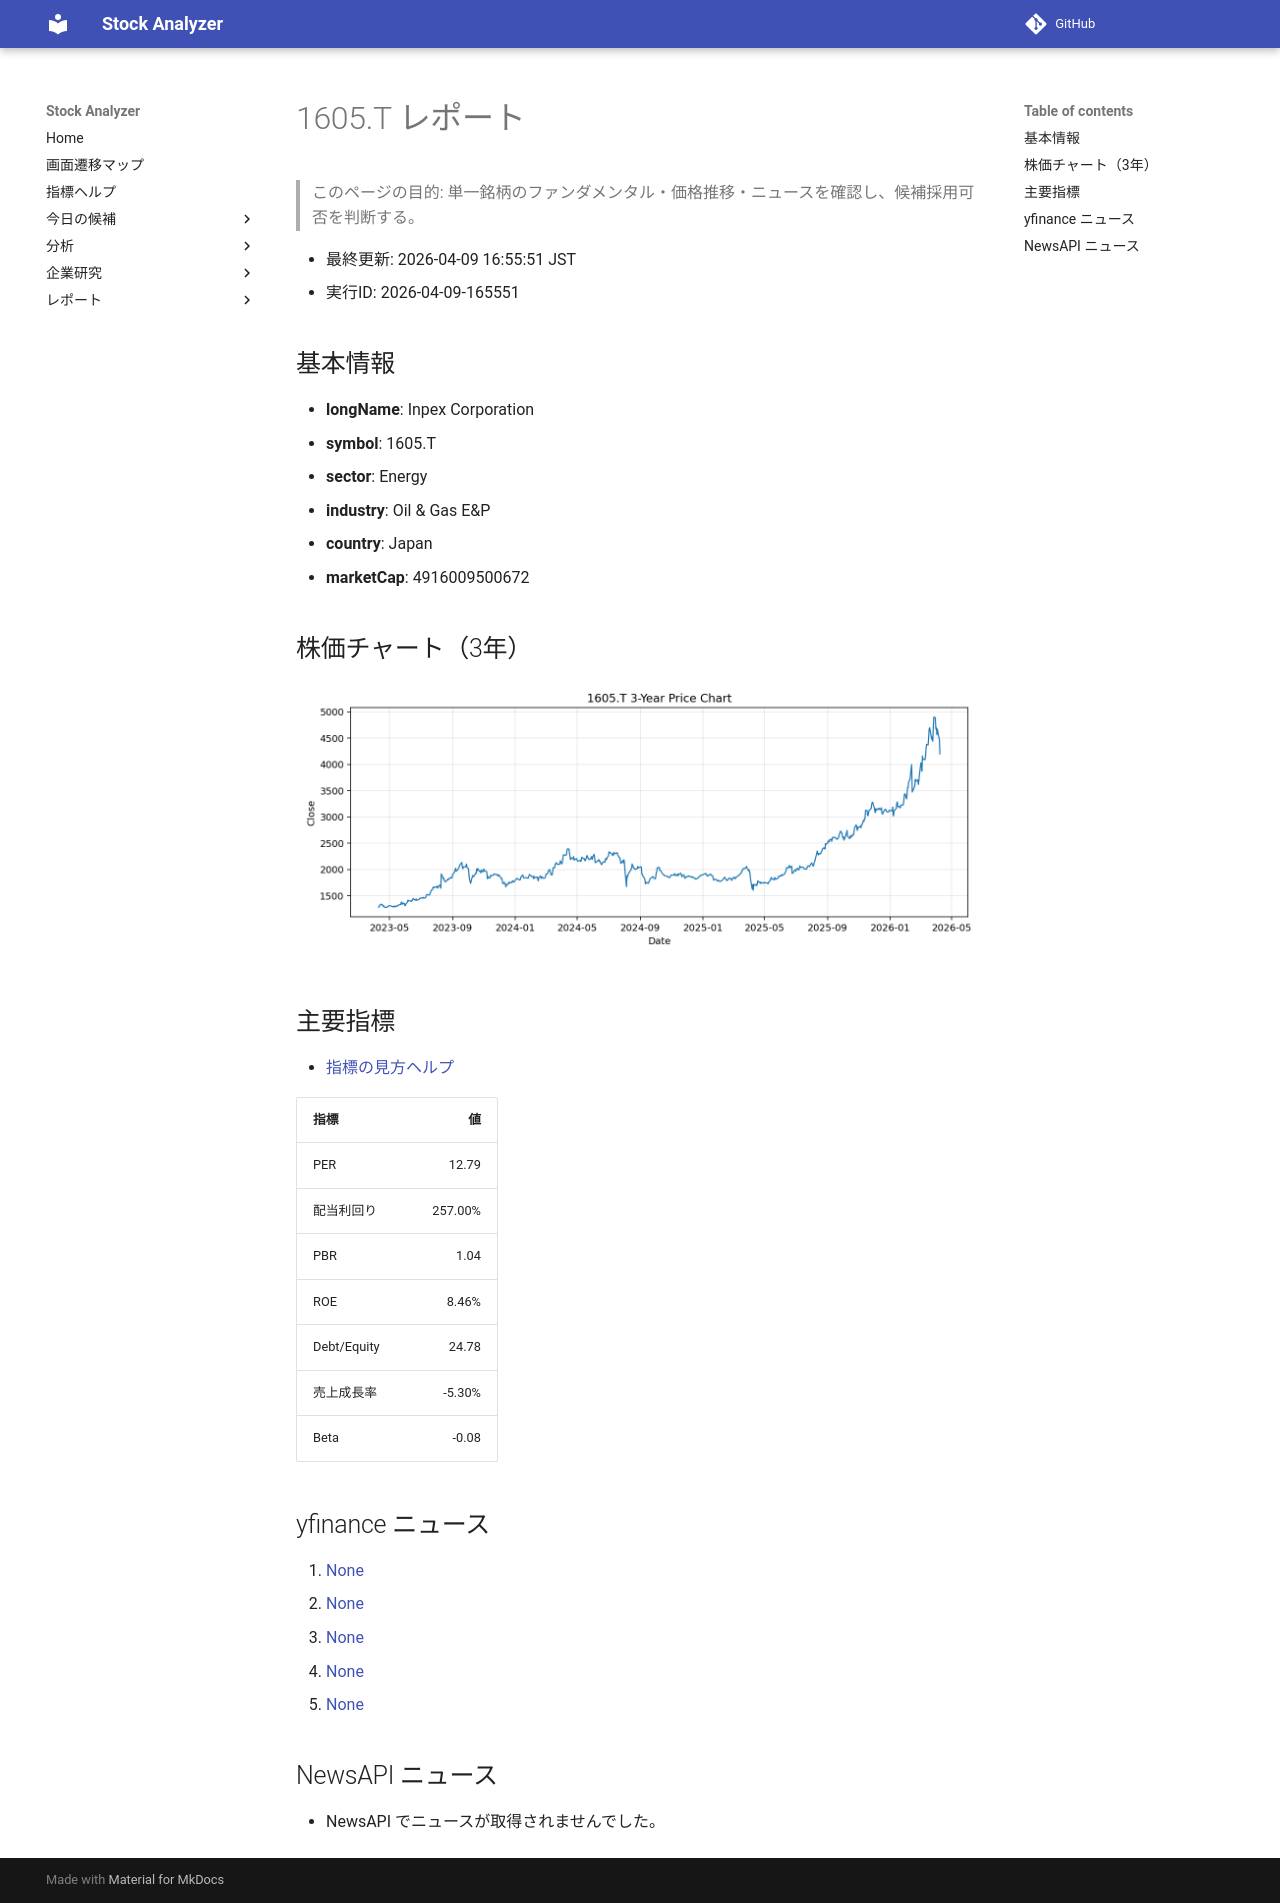

repository: Yumi-note/Making-APP · page: reports/2026-04-09/165551/1605_T/index.html · generator: mkdocs

# 1605.T レポート

> このページの目的: 単一銘柄のファンダメンタル・価格推移・ニュースを確認し、候補採用可否を判断する。

- 最終更新: 2026-04-09 16:55:51 JST
- 実行ID: 2026-04-09-165551

## 基本情報

- **longName**: Inpex Corporation
- **symbol**: 1605.T
- **sector**: Energy
- **industry**: Oil & Gas E&P
- **country**: Japan
- **marketCap**: 4916009500672

## 株価チャート（3年）

![1605.T 3-year price chart](1605_T_3y.png)

## 主要指標

- [指標の見方ヘルプ](../../../../indicators.md)

| 指標 | 値 |
|---|---:|
| PER | 12.79 |
| 配当利回り | 257.00% |
| PBR | 1.04 |
| ROE | 8.46% |
| Debt/Equity | 24.78 |
| 売上成長率 | -5.30% |
| Beta | -0.08 |

## yfinance ニュース

1. [None](None)
2. [None](None)
3. [None](None)
4. [None](None)
5. [None](None)

## NewsAPI ニュース

- NewsAPI でニュースが取得されませんでした。
